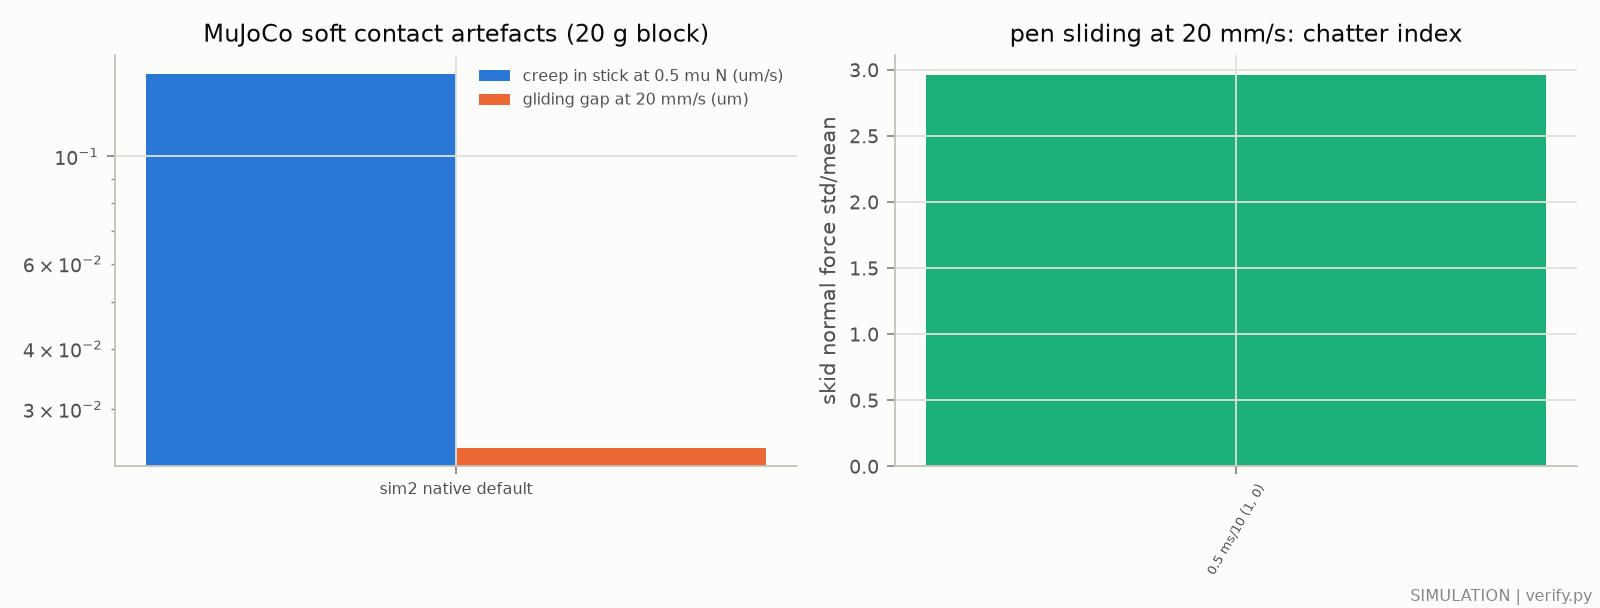

Data behind this chart, as committed beside it:
test, setting, quantity, value
native_block, sim2 native default, creep_um_s, 0.1483
native_block, sim2 native default, gliding_gap_um, 0.02494
pen_sliding, 0.5 ms/10 (1, 0), Ns_cv, 2.965
pen_sliding, 0.5 ms/10 (1, 0), mu_apparent, 1.55
